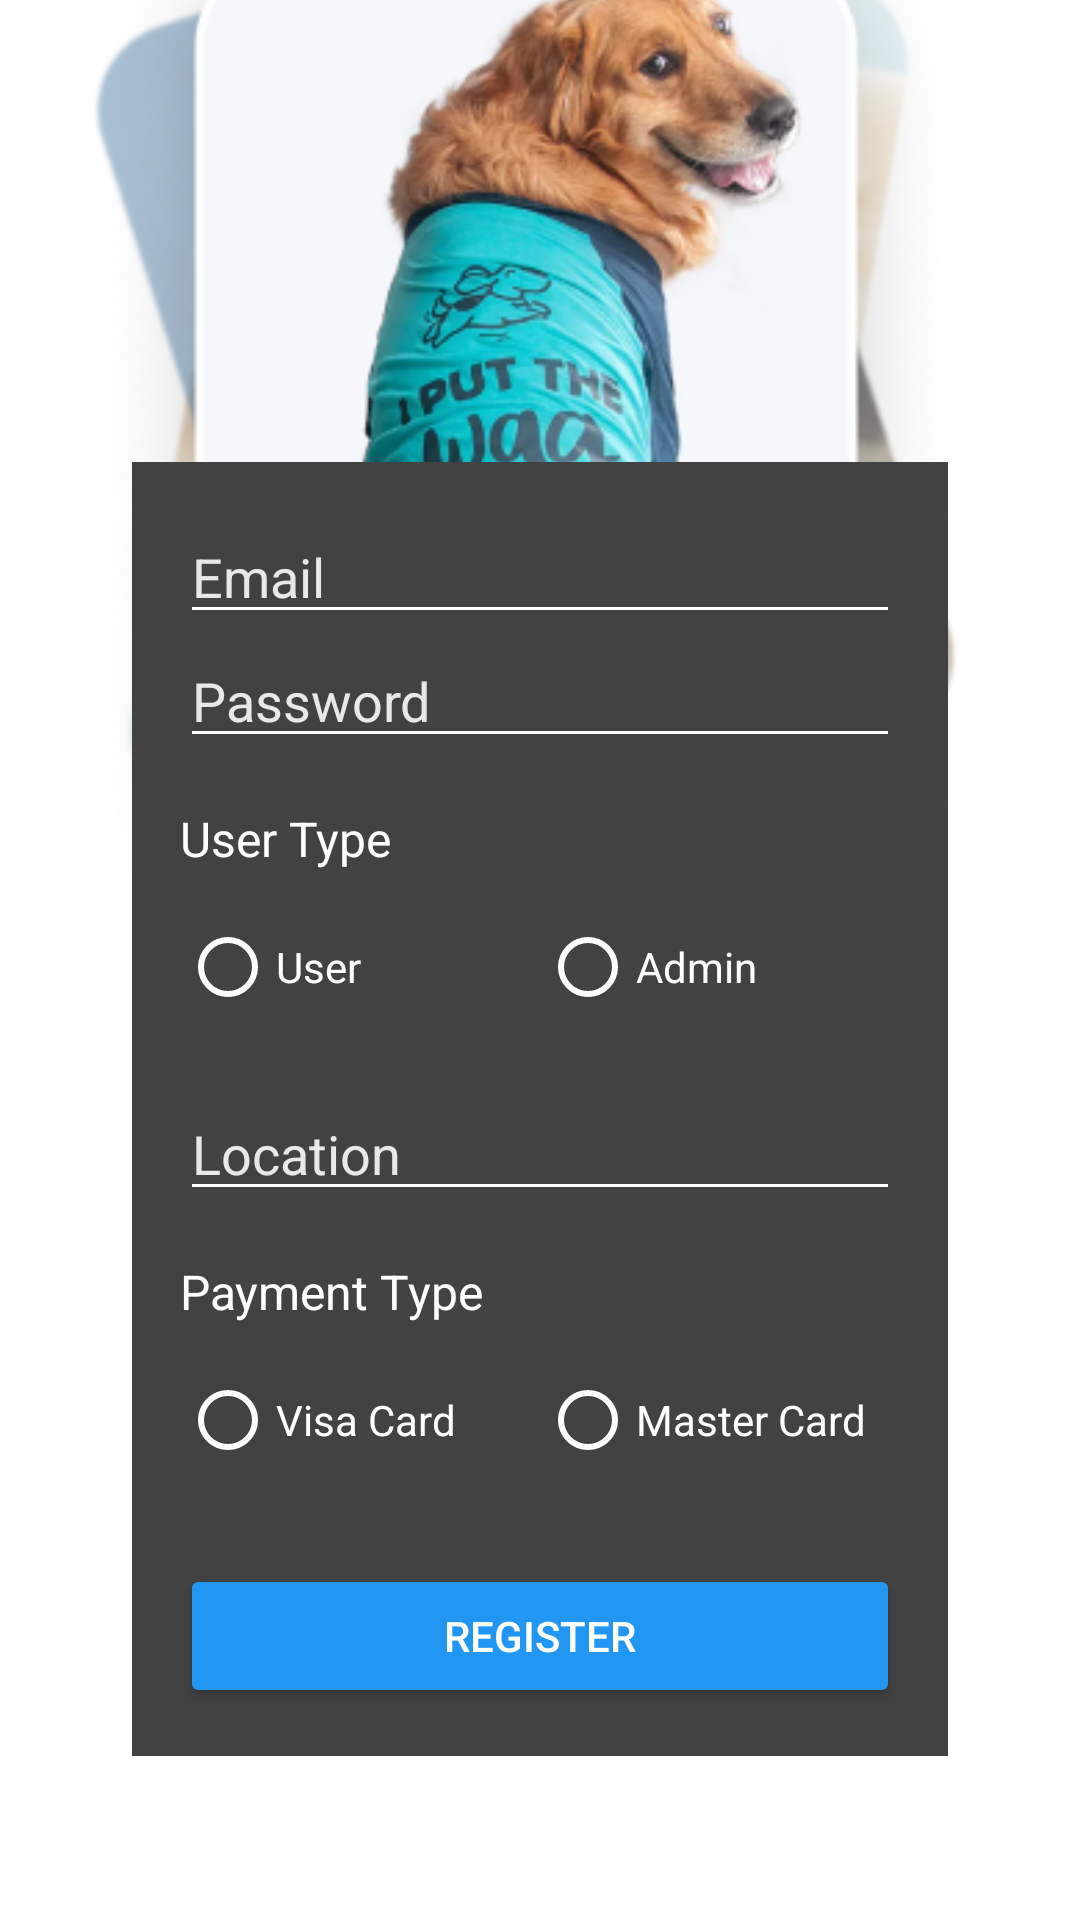

Android layout source for this screen:
<!-- AndroidManifest.xml: application theme Theme.DogFoodApp -->
<!-- res/layout/activity_register.xml -->
<?xml version="1.0" encoding="utf-8"?>
<FrameLayout
    xmlns:android="http://schemas.android.com/apk/res/android"
    android:layout_width="match_parent"
    android:layout_height="match_parent">

    
    <ImageView
        android:layout_width="match_parent"
        android:layout_height="match_parent"
        android:src="@drawable/register"
        android:scaleType="centerCrop"
        android:contentDescription="App background"/>

    
    <View
        android:layout_width="match_parent"
        android:layout_height="match_parent"
        />

    <ScrollView
        android:layout_width="match_parent"
        android:layout_height="match_parent"
        android:layout_marginTop="10dp"
        android:padding="44dp">

        <LinearLayout
            android:layout_width="match_parent"
            android:layout_height="wrap_content"
            android:orientation="vertical"
            android:background="@color/cardview_dark_background"
            android:padding="16dp"
            android:layout_marginTop="100dp">

            <EditText
                android:id="@+id/etRegEmail"
                android:layout_width="match_parent"
                android:layout_height="wrap_content"
                android:hint="Email"
                android:textColor="#FFFFFF"
                android:textColorHint="#E0FFFFFF"
                android:backgroundTint="#FFFFFF"
                android:inputType="textEmailAddress"/>

            <EditText
                android:id="@+id/etRegPassword"
                android:layout_width="match_parent"
                android:layout_height="wrap_content"
                android:hint="Password"
                android:textColor="#FFFFFF"
                android:textColorHint="#E0FFFFFF"
                android:backgroundTint="#FFFFFF"
                android:inputType="textPassword"/>

            <TextView
                android:layout_width="wrap_content"
                android:layout_height="wrap_content"
                android:text="User Type"
                android:textColor="#FFFFFF"
                android:textSize="16sp"
                android:layout_marginTop="16dp"/>

            <RadioGroup
                android:id="@+id/rgUserType"
                android:layout_width="match_parent"
                android:layout_height="wrap_content"
                android:orientation="horizontal"
                android:layout_marginTop="8dp">

                <RadioButton
                    android:id="@+id/radioUser"
                    android:layout_width="0dp"
                    android:layout_height="wrap_content"
                    android:layout_weight="1"
                    android:text="User"
                    android:textColor="#FFFFFF"
                    android:buttonTint="#FFFFFF"/>

                <RadioButton
                    android:id="@+id/radioAdmin"
                    android:layout_width="0dp"
                    android:layout_height="wrap_content"
                    android:layout_weight="1"
                    android:text="Admin"
                    android:textColor="#FFFFFF"
                    android:buttonTint="#FFFFFF"/>
            </RadioGroup>

            <EditText
                android:id="@+id/etLocation"
                android:layout_width="match_parent"
                android:layout_height="wrap_content"
                android:hint="Location"
                android:textColor="#FFFFFF"
                android:textColorHint="#E0FFFFFF"
                android:backgroundTint="#FFFFFF"
                android:layout_marginTop="16dp"/>

            <TextView
                android:layout_width="wrap_content"
                android:layout_height="wrap_content"
                android:text="Payment Type"
                android:textColor="#FFFFFF"
                android:textSize="16sp"
                android:layout_marginTop="16dp"/>

            <RadioGroup
                android:id="@+id/rgPaymentType"
                android:layout_width="match_parent"
                android:layout_height="wrap_content"
                android:orientation="horizontal"
                android:layout_marginTop="8dp">

                <RadioButton
                    android:id="@+id/radioVisa"
                    android:layout_width="0dp"
                    android:layout_height="wrap_content"
                    android:layout_weight="1"
                    android:text="Visa Card"
                    android:textColor="#FFFFFF"
                    android:buttonTint="#FFFFFF"/>

                <RadioButton
                    android:id="@+id/radioMaster"
                    android:layout_width="0dp"
                    android:layout_height="wrap_content"
                    android:layout_weight="1"
                    android:text="Master Card"
                    android:textColor="#FFFFFF"
                    android:buttonTint="#FFFFFF"/>
            </RadioGroup>

            <Button
                android:id="@+id/btnRegister"
                android:layout_width="match_parent"
                android:layout_height="wrap_content"
                android:text="Register"
                android:layout_marginTop="24dp"
                android:backgroundTint="#2196F3"
                android:textColor="#FFFFFF"
                android:elevation="4dp"
                android:paddingVertical="12dp"/>

        </LinearLayout>
    </ScrollView>
</FrameLayout>
<!-- resources referenced by this layout -->
<resources>
  <!-- drawable register: png bitmap (drawable, 158393 bytes) -->
  <style name="Theme.DogFoodApp" parent="Theme.MaterialComponents.DayNight.DarkActionBar">
          
          <item name="colorPrimary">@color/purple_500</item>
          <item name="colorPrimaryVariant">@color/purple_700</item>
          <item name="colorOnPrimary">@color/white</item>
          
          <item name="colorSecondary">@color/teal_200</item>
          <item name="colorSecondaryVariant">@color/teal_700</item>
          <item name="colorOnSecondary">@color/black</item>
          
          <item name="android:statusBarColor">?attr/colorPrimaryVariant</item>
          
      </style>
  <color name="purple_500">#FF6200EE</color>
  <color name="purple_700">#FF3700B3</color>
  <color name="white">#FFFFFFFF</color>
  <color name="teal_200">#FF03DAC5</color>
  <color name="teal_700">#FF018786</color>
  <color name="black">#FF000000</color>
</resources>
